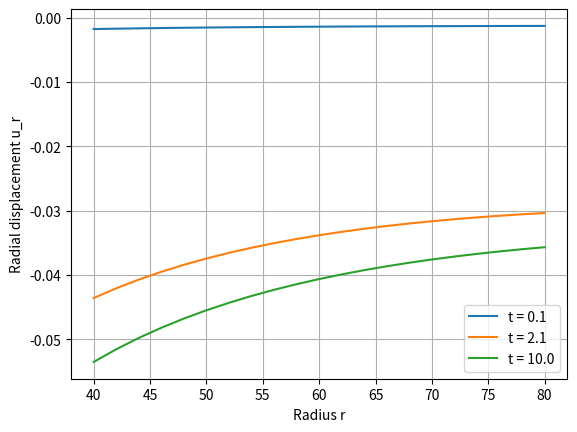
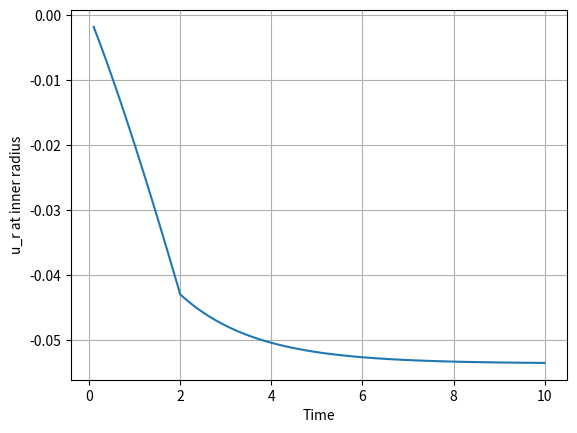
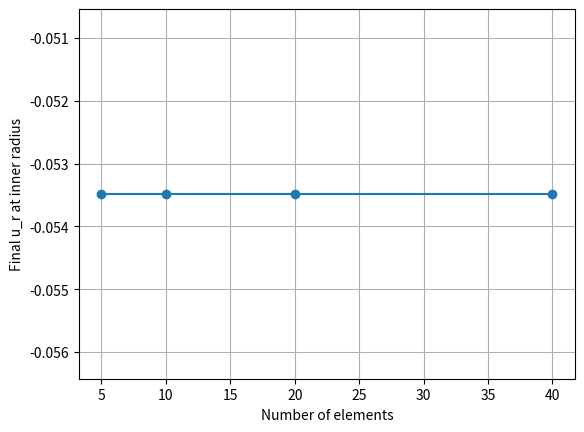
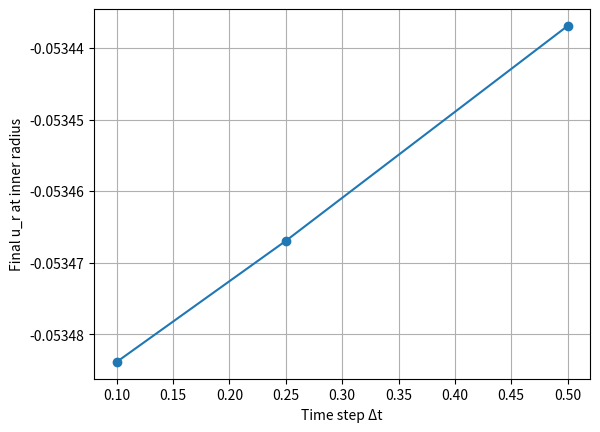
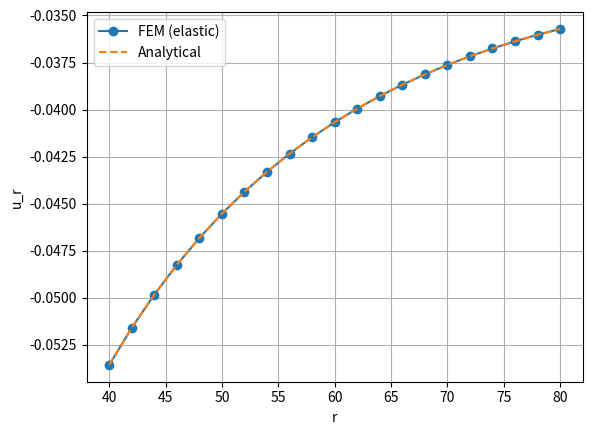

Reproduce these figures in Python, in order.
#imports

import numpy as np
import matplotlib.pyplot as plt

# [redacted]

a = 40.0
b = 80.0
E = 70000.0
nu = 0.25
Q = 35000.0
T = 1.0
p_max = 50.0
t_L = 2.0
t_F = 10.0
tol = 5e-3
max_iter = 25

# now the materials parameters
 
def elastic_stiffness(E, nu):
    fac = E /((1 + nu)*(1 - 2*nu)) 
    return fac * np.array([
        [1-nu, nu, nu],
        [nu, 1-nu, nu],
        [nu, nu, 1-nu]
    ])

def P_dev():
    return np.array([
        [2/3, -1/3, -1/3],
        [-1/3, 2/3, -1/3],
        [-1/3, -1/3, 2/3]
    ])

def pressure(t):
    if t <= t_L:
        return p_max * t/t_L
    else:
        return p_max
    

# element routine for visco-elastic

def element_viscoelastic(r_e, u_e, eps_n, s_n, dt, Q_use):
    # conside gauss one point because linear 

    w = 2.0
    N = np.array([0.5, 0.5])
    dN_dxi = np.array([-0.5, 0.5])
    J = (r_e[1] - r_e[0])/2
    dN_dr = dN_dxi/J
    r_gp = N @ r_e

    B = np.array([
        [dN_dr[0], dN_dr[1]],
        [N[0]/r_gp, N[1]/r_gp],
        [0.0, 0.0]
    ])

    eps = B @ u_e
    deps = eps - eps_n

    P = P_dev()
    deps_dev = P @ deps

    s_np1 = (T / (T + dt)) * s_n + (T * Q_use / (T + dt)) * deps_dev
    
    C = elastic_stiffness(E, nu)
    sigma = (C @ eps) + s_np1

    C_tan = C + (Q_use * T/(T + dt)) * P

    F_e = B.T @ sigma * r_gp * J * w
    K_e = B.T @ C_tan @ B * r_gp * J * w

    return F_e, K_e, eps, s_np1


#newton_solver

def newton_solver(dt, ne, Q_use):

    nodes = np.linspace(a, b, ne+1)
    elements = [(i, i+1) for i in range(ne)]
    ndof = len(nodes)
    
    u = np.zeros(ndof)
    s_e = np.zeros((ne, 3))
    eps_e = np.zeros((ne, 3))

    u_history = []
    time_history = []
    it_history = []
    time = np.arange(0.0, t_F + dt, dt)
    for n in range(1, len(time)):
        t = time[n]
        p = pressure(t)
        u_iter = u.copy()

        for it in range(max_iter):
            K = np.zeros((ndof, ndof))
            F_int = np.zeros(ndof)

            for e, (i, j) in enumerate(elements):

                r_e = nodes[[i, j]]
                u_e = u_iter[[i, j]]

                F_e, K_e, _, _ = element_viscoelastic(r_e, u_e, eps_e[e], s_e[e], dt, Q_use)

                F_int[i:j+1] += F_e
                K[i:j+1, i:j+1] += K_e

            F_ext = np.zeros(ndof)
            F_ext[0] = -p * a 

            R = F_int - F_ext

            du = np.linalg.solve(K, -R)
            u_iter += du

            conv_force = np.linalg.norm(R, np.inf)/max(np.linalg.norm(F_int,np.inf), 1.0) < tol
            conv_disp = np.linalg.norm(du, np.inf)/max(np.linalg.norm(u_iter, np.inf), 1.0) < tol

            if conv_force and conv_disp:
                break
        it_history.append(it + 1)
        u = u_iter.copy()

        for e, (i, j) in enumerate(elements):
            r_e = nodes[[i, j]]
            u_e = u[[i, j]]
            _, _, eps_e[e], s_e[e] =  element_viscoelastic(r_e, u_e, eps_e[e], s_e[e], dt, Q_use)

        u_history.append(u.copy())
        time_history.append(t)

    return u_history, time_history, nodes, it_history


u_hist, t_hist, nodes, it_hist = newton_solver(dt=0.1, ne=20, Q_use=Q)


#displacement vs radius

plt.figure()
for idx in [0, int(t_L/0.1), -1]:
    plt.plot(nodes, u_hist[idx], label=f"t = {t_hist[idx]:.1f}")
plt.xlabel("Radius r")
plt.ylabel("Radial displacement u_r")
plt.legend()
plt.grid()
plt.show()


#displacement vs time at inner radius 

u_inner = [u[0] for u in u_hist]
plt.figure()
plt.plot(t_hist, u_inner)
plt.xlabel("Time")
plt.ylabel("u_r at inner radius")
plt.grid()
plt.show()

ne_list = [5, 10, 20, 40]
u_mesh = []

for ne in ne_list:
    u_hist, _, _, _= newton_solver(dt=0.1, ne=ne, Q_use=Q)
    u_mesh.append(u_hist[-1][0])

plt.figure()
plt.plot(ne_list, u_mesh, marker='o')
plt.xlabel("Number of elements")
plt.ylabel("Final u_r at inner radius")
plt.grid()
plt.show()


# =====================================================
# Time-step convergence study
# =====================================================

dt_list = [0.5, 0.25, 0.1]
u_time = []

for dt in dt_list:
    u_hist, _, _, _ = newton_solver(dt=dt, ne=20, Q_use=Q)
    u_time.append(u_hist[-1][0])

plt.figure()
plt.plot(dt_list, u_time, marker='o')
plt.xlabel("Time step Δt")
plt.ylabel("Final u_r at inner radius")
plt.grid()
plt.show()

u_hist, t_hist, nodes, it_hist = newton_solver(dt=0.1, ne=20, Q_use=0.0)

r = nodes
u_exact = - (1 + nu) * (p_max / E) * (a**2 / (b**2 - a**2)) * (
    (1 - 2*nu) * r + b**2 / r
)

plt.figure()
plt.plot(r, u_hist[-1], 'o-', label="FEM (elastic)")
plt.plot(r, u_exact, '--', label="Analytical")
plt.xlabel("r")
plt.ylabel("u_r")
plt.legend()
plt.grid()
plt.show()
